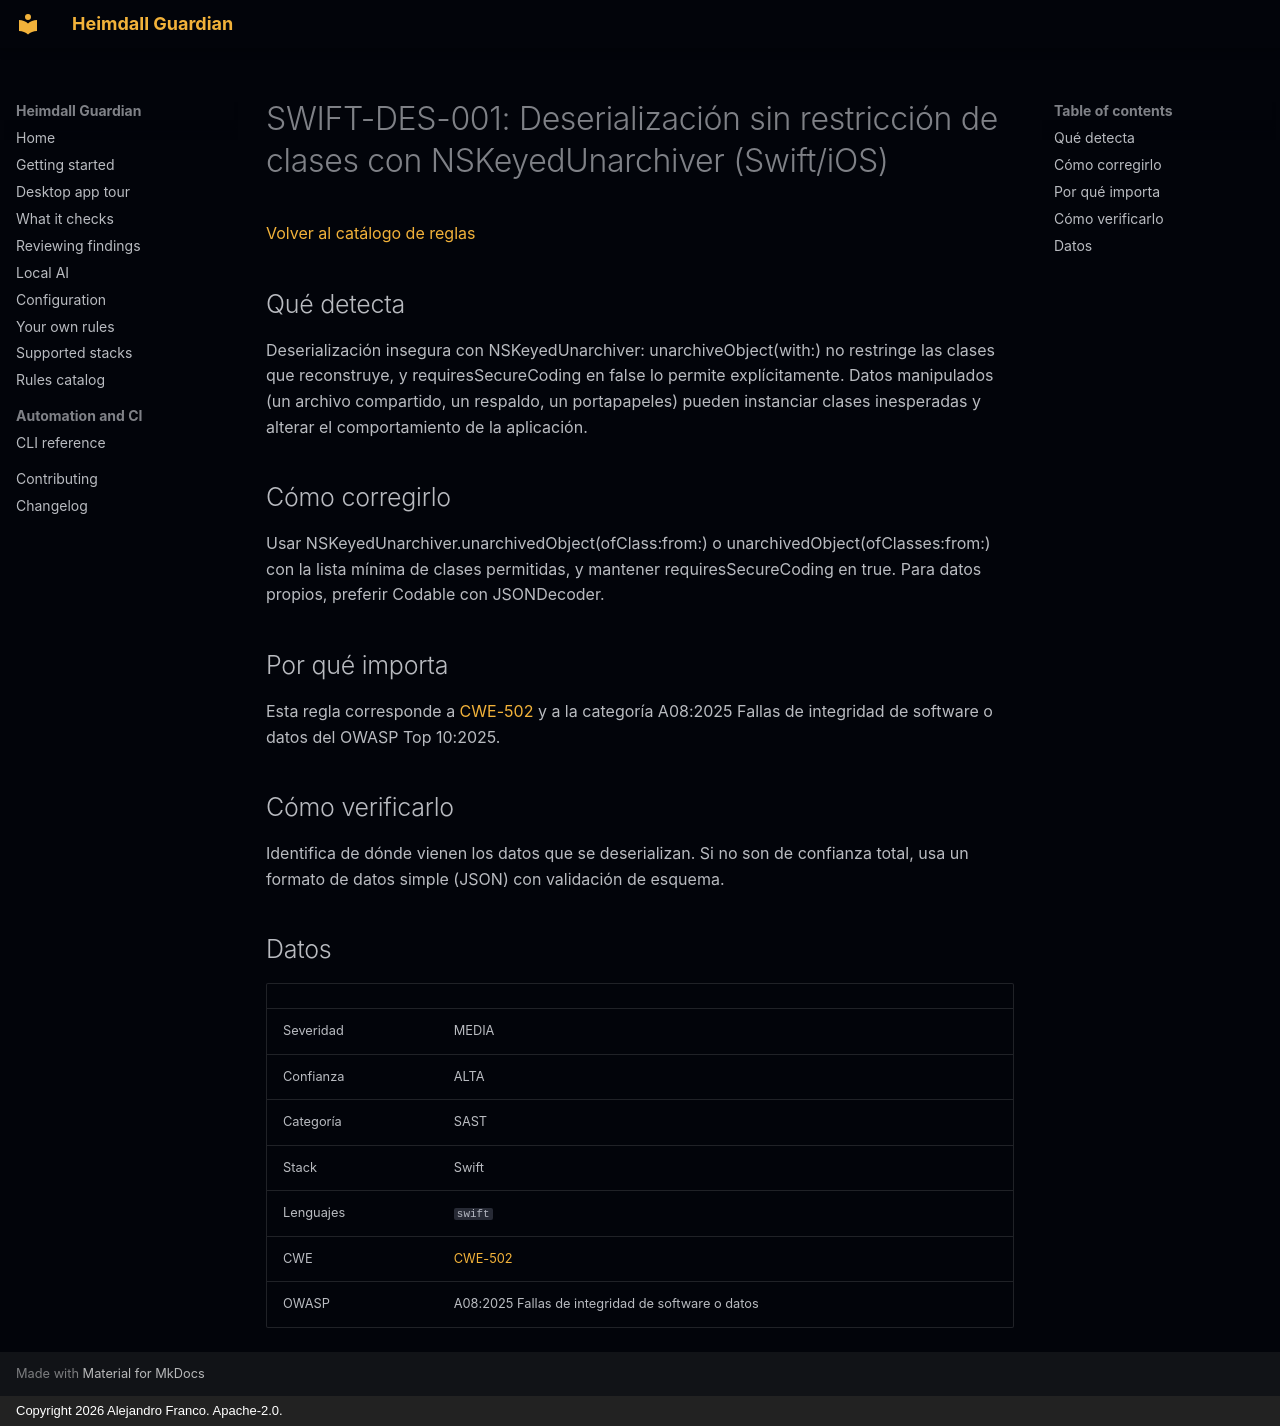

repository: jafrancov/heimdall-guardian · page: rules/SWIFT-DES-001.es/index.html · generator: mkdocs · copyright: Copyright 2026 Alejandro Franco. Apache-2.0.

# SWIFT-DES-001: Deserialización sin restricción de clases con NSKeyedUnarchiver (Swift/iOS)

[Volver al catálogo de reglas](index.es.md)

## Qué detecta

Deserialización insegura con NSKeyedUnarchiver: unarchiveObject(with:) no restringe las clases que reconstruye, y requiresSecureCoding en false lo permite explícitamente. Datos manipulados (un archivo compartido, un respaldo, un portapapeles) pueden instanciar clases inesperadas y alterar el comportamiento de la aplicación.

## Cómo corregirlo

Usar NSKeyedUnarchiver.unarchivedObject(ofClass:from:) o unarchivedObject(ofClasses:from:) con la lista mínima de clases permitidas, y mantener requiresSecureCoding en true. Para datos propios, preferir Codable con JSONDecoder.

## Por qué importa

Esta regla corresponde a [CWE-502](https://cwe.mitre.org/data/definitions/502.html) y a la categoría A08:2025 Fallas de integridad de software o datos del OWASP Top 10:2025.

## Cómo verificarlo

Identifica de dónde vienen los datos que se deserializan. Si no son de confianza total, usa un formato de datos simple (JSON) con validación de esquema.

## Datos

| | |
|---|---|
| Severidad | MEDIA |
| Confianza | ALTA |
| Categoría | SAST |
| Stack | Swift |
| Lenguajes | `swift` |
| CWE | [CWE-502](https://cwe.mitre.org/data/definitions/502.html) |
| OWASP | A08:2025 Fallas de integridad de software o datos |
